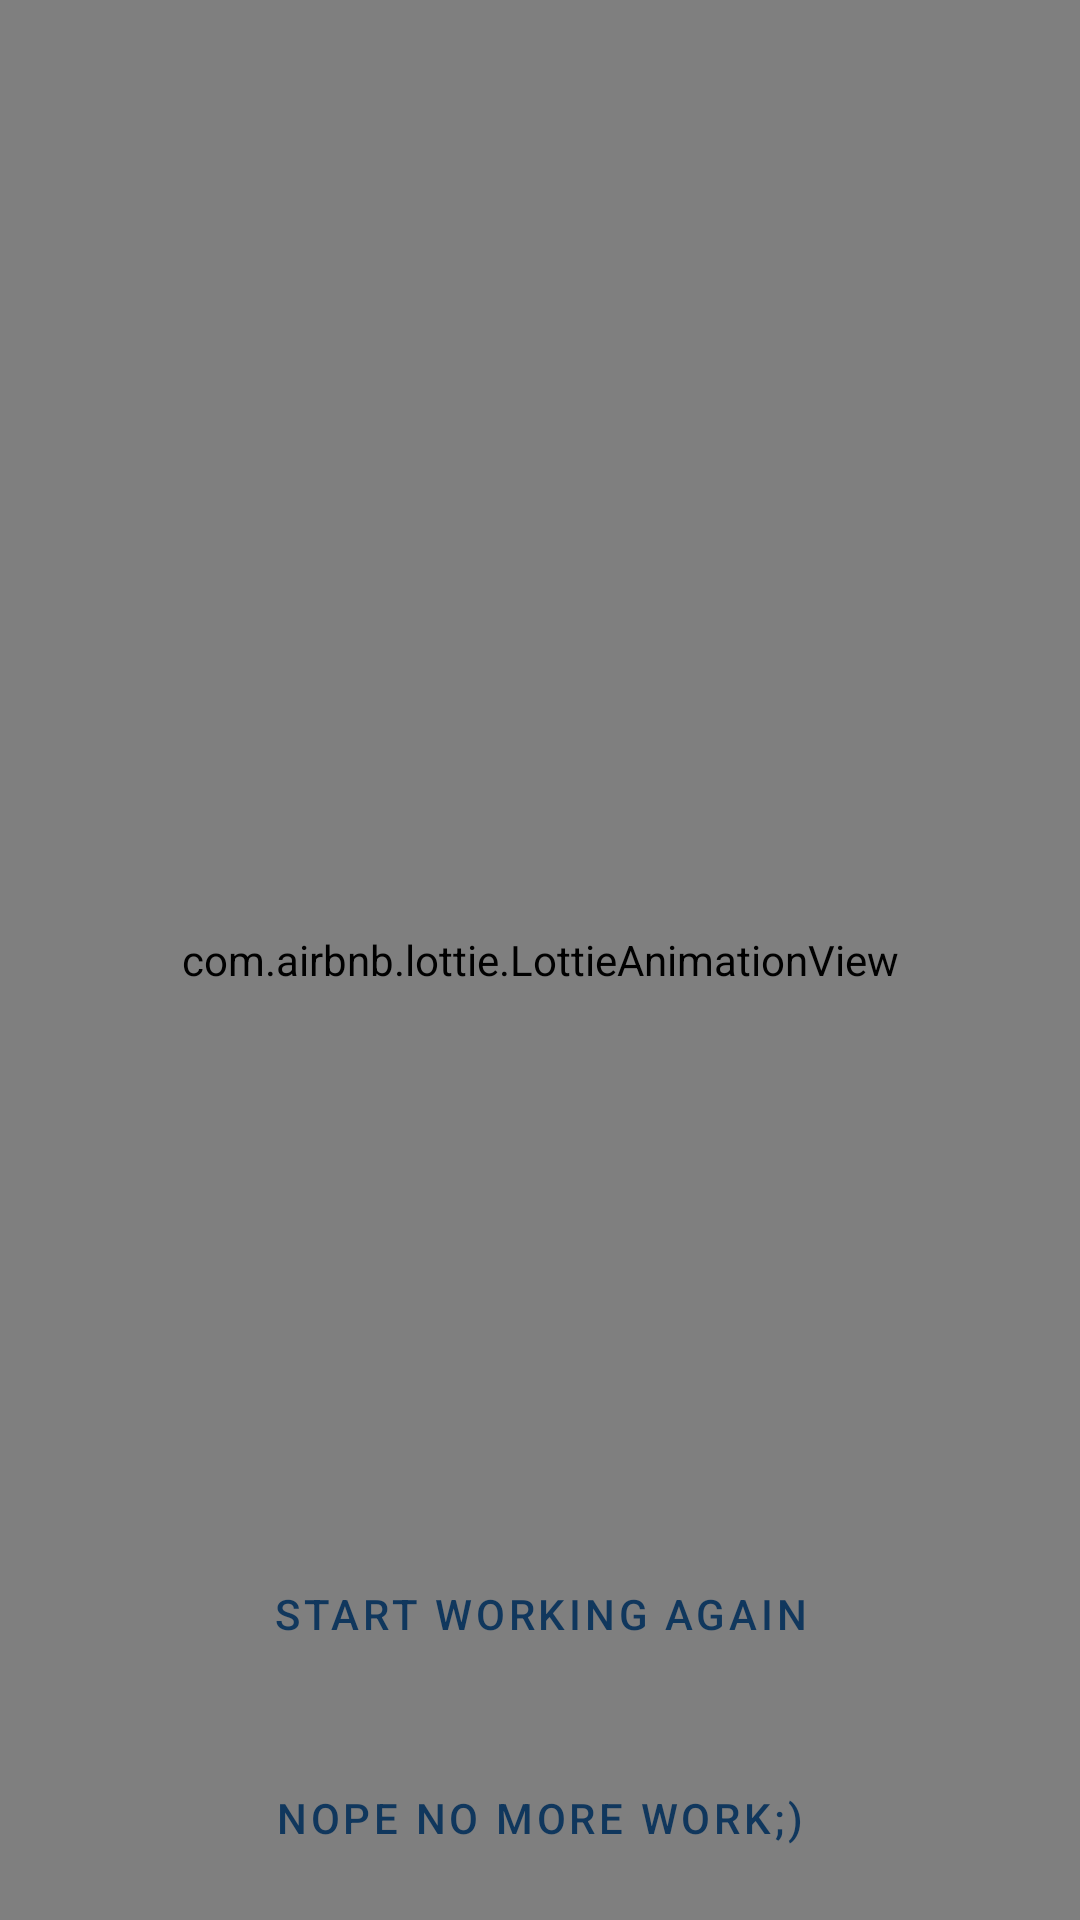

Layout XML and referenced resources for this Android screen:
<!-- AndroidManifest.xml: application theme Theme.TakeSomeRest -->
<!-- res/layout/resting_layout.xml -->
<?xml version="1.0" encoding="utf-8"?>
<androidx.constraintlayout.widget.ConstraintLayout xmlns:android="http://schemas.android.com/apk/res/android"
    xmlns:app="http://schemas.android.com/apk/res-auto"
    xmlns:tools="http://schemas.android.com/tools"
    android:layout_width="match_parent"
    android:layout_height="match_parent"
    android:background="@color/primaryLighterColor">

    <com.airbnb.lottie.LottieAnimationView
        android:id="@+id/animation_view"
        android:layout_width="match_parent"
        android:layout_height="match_parent"
        android:layout_weight="1"
        android:scaleType="centerCrop"
        app:layout_constraintBottom_toBottomOf="parent"
        app:layout_constraintEnd_toEndOf="parent"
        app:layout_constraintStart_toStartOf="parent"
        app:layout_constraintTop_toTopOf="parent"
        app:lottie_autoPlay="true"
        app:lottie_loop="true"
        app:lottie_rawRes="@raw/resting"
        app:lottie_speed="0.1"
        tools:background="@color/primaryTextColor" />

    <LinearLayout
        android:id="@+id/linearLayout3"
        android:layout_width="match_parent"
        android:layout_height="0dp"
        android:background="@color/primaryLighterColorTransparent"
        android:orientation="vertical"
        app:layout_constraintBottom_toBottomOf="@+id/animation_view"
        app:layout_constraintEnd_toEndOf="parent"
        app:layout_constraintStart_toStartOf="@+id/animation_view">

        <LinearLayout
            android:layout_width="match_parent"
            android:layout_height="wrap_content"
            android:layout_margin="10dp"
            android:orientation="horizontal"
            android:visibility="gone">

            <TextView
                android:id="@+id/add_time_btn"
                android:layout_width="match_parent"
                android:layout_height="match_parent"
                android:layout_margin="1dp"
                android:layout_weight="1"
                android:autoSizeTextType="uniform"
                android:background="@color/primaryLighterColorTransparent"
                android:clickable="false"
                android:gravity="center"
                android:minHeight="50dp"
                android:text="+" />

            <TextView
                android:id="@+id/time_tv"
                android:layout_width="match_parent"
                android:layout_height="match_parent"
                android:layout_margin="1dp"
                android:layout_weight="1"
                android:background="@color/primaryLighterColorTransparent"
                android:editable="false"
                android:gravity="center"
                android:text="20 Mins" />

            <TextView
                android:id="@+id/reduce_time_btn"
                android:layout_width="match_parent"
                android:layout_height="match_parent"
                android:layout_margin="1dp"
                android:layout_weight="1"
                android:autoSizeTextType="uniform"
                android:background="@color/primaryLighterColorTransparent"
                android:clickable="false"
                android:gravity="center"
                android:minHeight="50dp"
                android:text="-" />

        </LinearLayout>

        <Button
            android:id="@+id/start_working_btn"
            style="@style/Widget.MaterialComponents.Button.UnelevatedButton"
            android:layout_width="match_parent"
            android:layout_height="wrap_content"
            android:layout_margin="10dp"
            android:background="@color/primaryLighterColorTransparent"
            android:gravity="center"
            android:text="Start Working Again"
            android:textColor="@color/secondaryColor" />

        <Button
            android:id="@+id/g_home_btn"
            style="@style/Widget.MaterialComponents.Button.UnelevatedButton"
            android:layout_width="match_parent"
            android:layout_height="wrap_content"
            android:layout_margin="10dp"
            android:background="@color/primaryLighterColorTransparent"
            android:gravity="center"
            android:text="Nope No More Work;)"
            android:textColor="@color/secondaryColor" />

    </LinearLayout>

    <ImageView
        android:id="@+id/imageView"
        android:layout_width="wrap_content"
        android:layout_height="wrap_content"
        android:visibility="gone"
        app:layout_constraintBottom_toBottomOf="parent"
        app:layout_constraintEnd_toEndOf="parent"
        app:layout_constraintStart_toStartOf="parent"
        app:srcCompat="@drawable/work_img" />

</androidx.constraintlayout.widget.ConstraintLayout>
<!-- resources referenced by this layout -->
<resources>
  <color name="primaryLighterColor">#EEF8F7</color>
  <color name="primaryTextColor">#455a64</color>
  <color name="secondaryColor">#10375d</color>
  <!-- drawable work_img: png bitmap (drawable, 69381 bytes) -->
  <style name="Theme.TakeSomeRest" parent="Theme.MaterialComponents.DayNight.NoActionBar">
          
          <item name="colorPrimary">@color/primaryColor</item>
          <item name="colorPrimaryVariant">@color/primaryDarkColor</item>
          <item name="colorOnPrimary">@color/primaryTextColor</item>
          
          <item name="colorSecondary">@color/secondaryColor</item>
          <item name="colorSecondaryVariant">@color/secondaryDarkColor</item>
          <item name="colorOnSecondary">@color/secondaryTextColor</item>
          
          
          
          <item name="android:statusBarColor" tools:targetApi="l">@color/secondaryDarkColor</item>
          <item name="android:windowFullscreen">true</item>
          <item name="android:windowNoTitle">true</item>
  
          
      </style>
  <color name="primaryColor">#6db8bb</color>
  <color name="primaryDarkColor">#3b888b</color>
  <color name="secondaryDarkColor">#001133</color>
  <color name="secondaryTextColor">#cfd8dc</color>
</resources>
